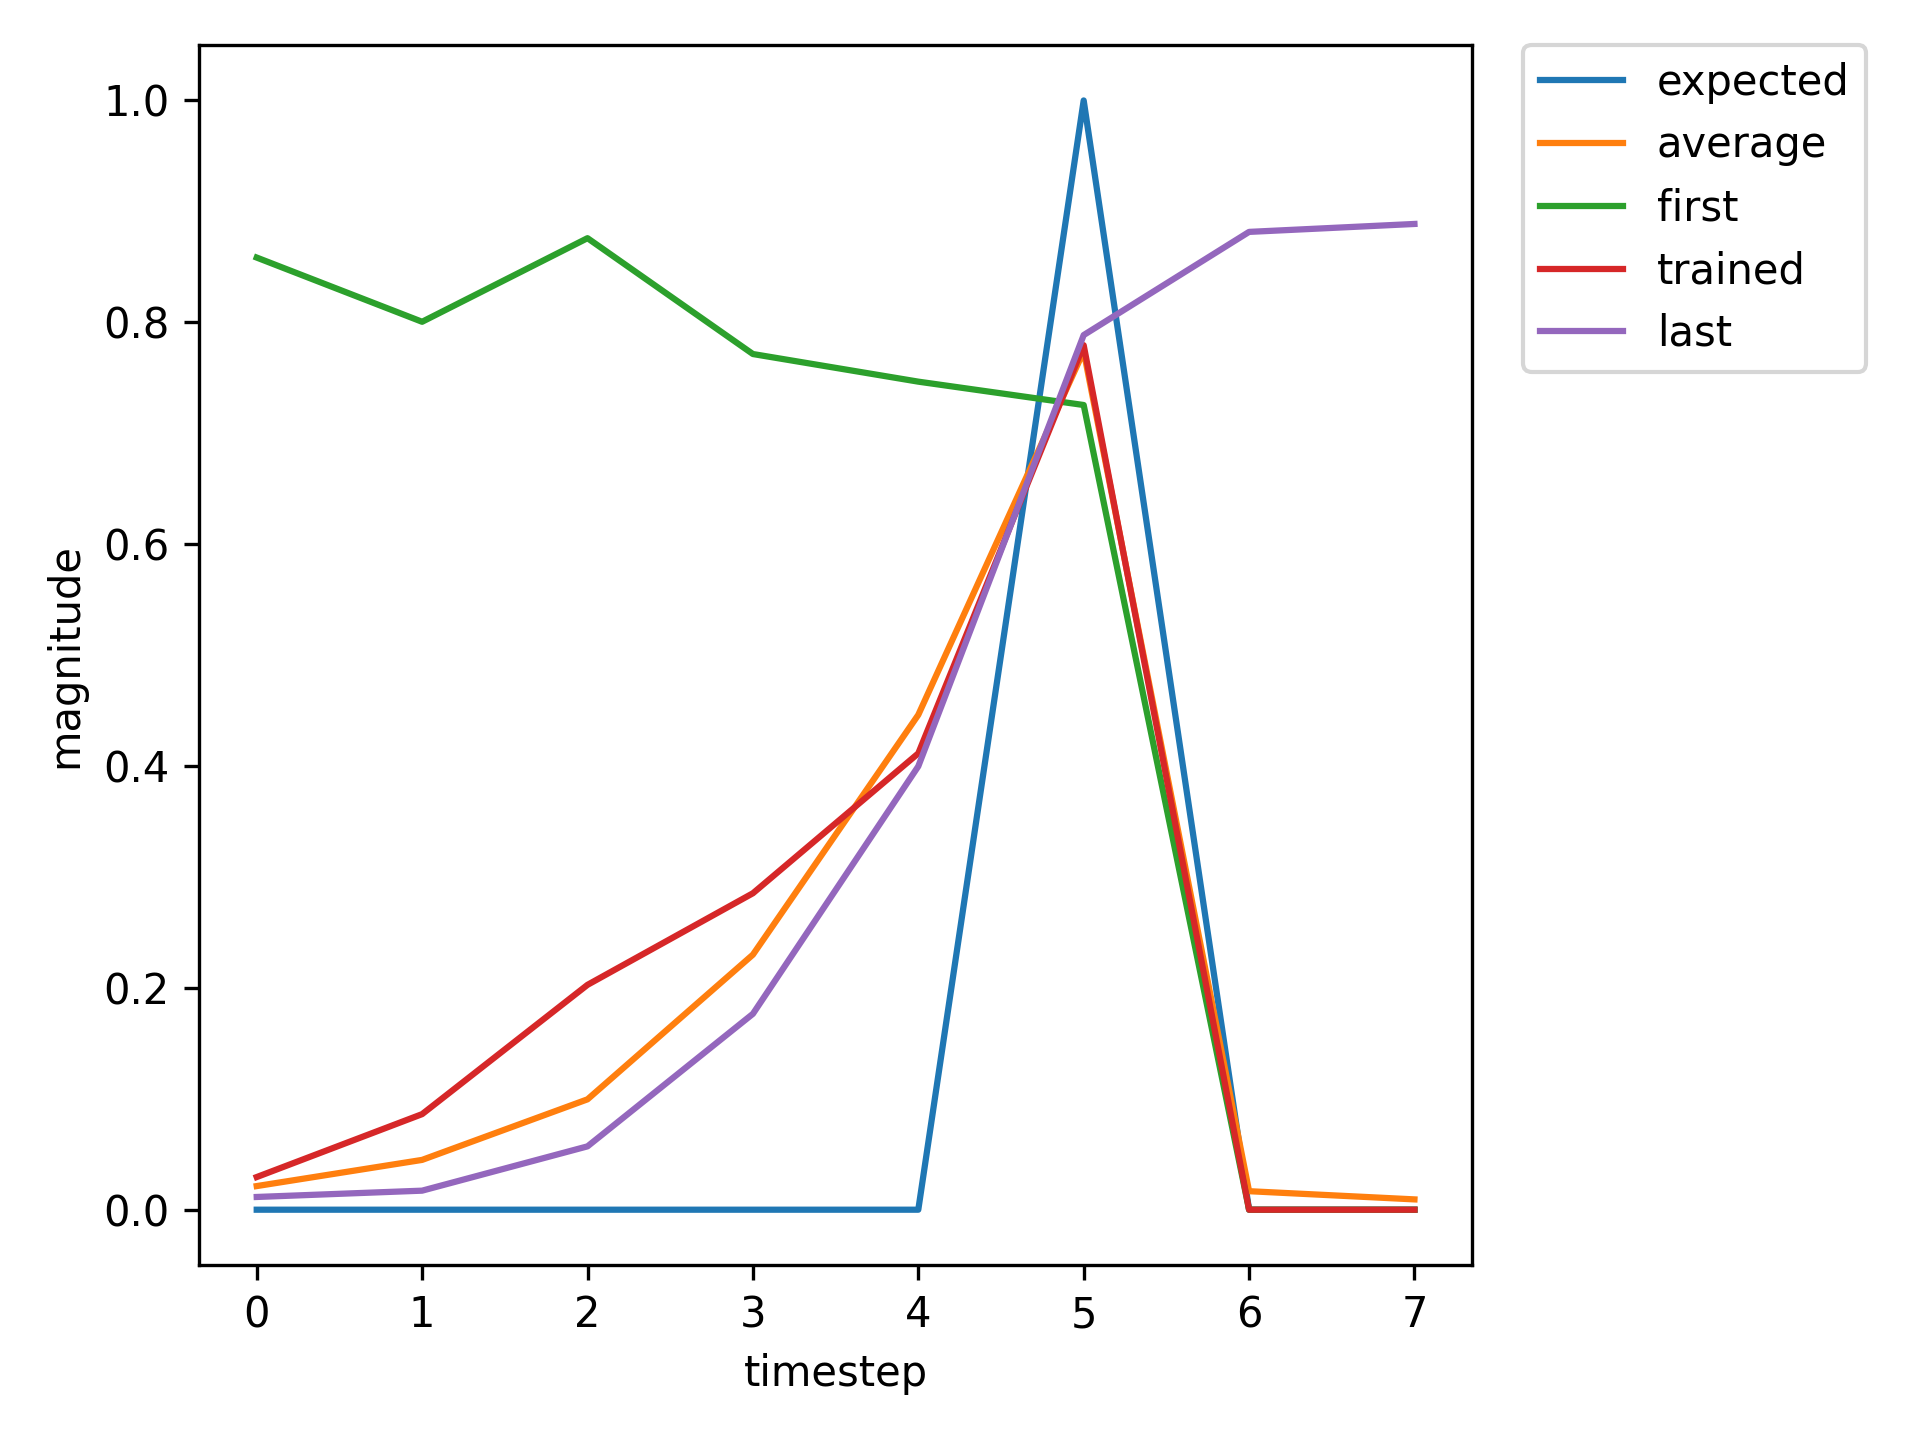

Data behind this chart, as committed beside it:
, input, expected_output, network_output
0, 1.0, 0, 0.8584
1, 0.0, 0, 0.8005
2, 0.0, 0, 0.8759
3, 0.0, 0, 0.7714
4, 0.0, 0, 0.7465
5, 2.0, 1, 0.7254
6, 1.0, 0, 0.01014
7, 0.0, 0, 0.01569
8, 0.0, 0, 0.02638
9, 0.0, 0, 0.02177
10, 0.0, 0, 0.0365
11, 2.0, 1, 0.07445
12, 1.0, 0, 0.007247
13, 0.0, 0, 0.02424
14, 0.0, 0, 0.07678
15, 0.0, 0, 0.2196
16, 0.0, 0, 0.5017
17, 2.0, 1, 0.8275
18, 0.0, 0, 0.0295
19, 0.0, 0, 0.0279
20, 1.0, 0, 0.018
21, 0.0, 0, 0.02415
22, 0.0, 0, 0.07105
23, 0.0, 0, 0.2402
24, 0.0, 0, 0.5199
25, 2.0, 1, 0.8334
26, 0.0, 0, 0.0311
27, 1.0, 0, 0.02787
28, 0.0, 0, 0.05377
29, 0.0, 0, 0.07289
30, 0.0, 0, 0.2076
31, 0.0, 0, 0.5048
32, 2.0, 1, 0.8226
33, 0.0, 0, 0.02874
34, 1.0, 0, 0.02813
35, 0.0, 0, 0.05842
36, 0.0, 0, 0.08022
37, 0.0, 0, 0.2408
38, 0.0, 0, 0.5656
39, 2.0, 1, 0.8403
40, 1.0, 0, 0.03248
41, 0.0, 0, 0.09142
42, 0.0, 0, 0.2013
43, 0.0, 0, 0.2816
44, 0.0, 0, 0.4064
45, 2.0, 1, 0.775
46, 0.0, 0, 0.01674
47, 0.0, 0, 0.01501
48, 1.0, 0, 0.01226
49, 0.0, 0, 0.01875
50, 0.0, 0, 0.06054
51, 0.0, 0, 0.1944
52, 0.0, 0, 0.4387
53, 2.0, 1, 0.8059
54, 0.0, 0, 0.02613
55, 0.0, 0, 0.02668
56, 1.0, 0, 0.01832
57, 0.0, 0, 0.02504
58, 0.0, 0, 0.07272
59, 0.0, 0, 0.2484
... 685 more rows
